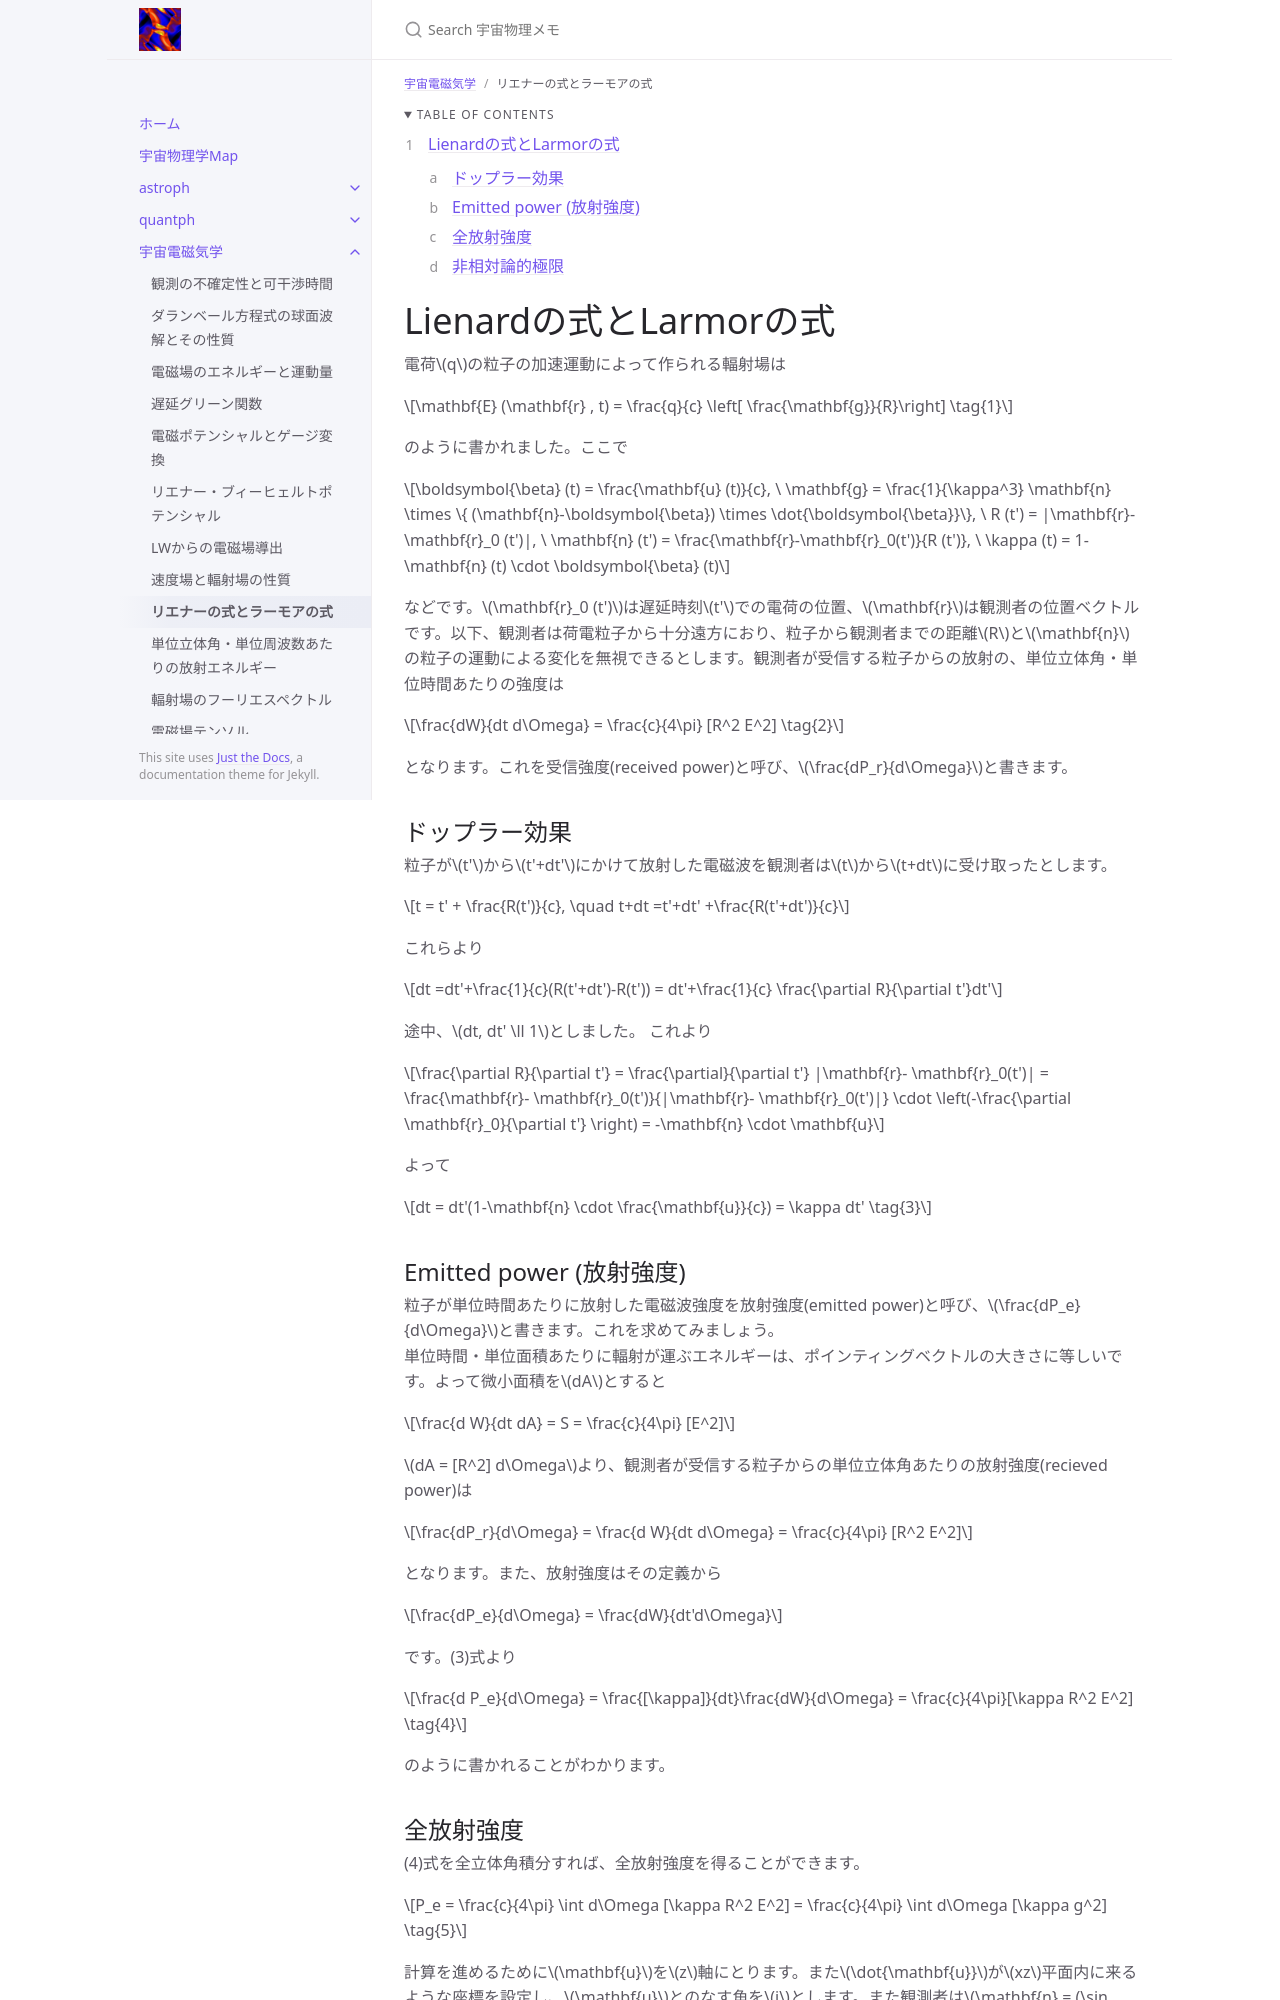

repository: github-nakasho/github-nakasho.github.io · page: astroelec/lienard_larmor.html · generator: jekyll

---
layout: default
title: Lienardの式とLarmorの式
parent: 宇宙電磁気学
math: mathjax3
permalink: /astroelec/lienard_larmor
nav_order: 9
---

{: .no_toc }

<details open markdown="block">
  <summary>
    Table of contents
  </summary>
  {: .text-delta }
1. TOC
{:toc}
</details>

{% include adsense.html %}

# Lienardの式とLarmorの式

電荷$$q$$の粒子の加速運動によって作られる輻射場は

$$
\mathbf{E} (\mathbf{r} , t) 
= \frac{q}{c} \left[ \frac{\mathbf{g}}{R}\right] \tag{1}
$$

のように書かれました。ここで

$$
\boldsymbol{\beta} (t) 
= \frac{\mathbf{u} (t)}{c}, \
\mathbf{g} 
= \frac{1}{\kappa^3} \mathbf{n} \times \{ (\mathbf{n}-\boldsymbol{\beta}) \times \dot{\boldsymbol{\beta}}\}, \ 
R (t')
= |\mathbf{r}-\mathbf{r}_0 (t')|, \ 
\mathbf{n} (t') 
= \frac{\mathbf{r}-\mathbf{r}_0(t')}{R (t')}, \ 
\kappa (t)
= 1-\mathbf{n} (t) \cdot \boldsymbol{\beta} (t)
$$

などです。$$\mathbf{r}_0 (t')$$は遅延時刻$$t'$$での電荷の位置、$$\mathbf{r}$$は観測者の位置ベクトルです。以下、観測者は荷電粒子から十分遠方におり、粒子から観測者までの距離$$R$$と$$\mathbf{n}$$の粒子の運動による変化を無視できるとします。観測者が受信する粒子からの放射の、単位立体角・単位時間あたりの強度は

$$
\frac{dW}{dt d\Omega} 
= \frac{c}{4\pi} [R^2 E^2] \tag{2}
$$

となります。これを受信強度(received power)と呼び、$$\frac{dP_r}{d\Omega}$$と書きます。

## ドップラー効果

粒子が$$t'$$から$$t'+dt'$$にかけて放射した電磁波を観測者は$$t$$から$$t+dt$$に受け取ったとします。

$$
t 
= t' + \frac{R(t')}{c}
$$

$$
t+dt
=t'+dt' +\frac{R(t'+dt')}{c}
$$

これらより

$$
dt 
=dt'+\frac{1}{c}(R(t'+dt')-R(t')) 
= dt'+\frac{1}{c} \frac{\partial R}{\partial t'}dt'
$$

途中、$$dt, dt' \ll 1$$としました。

$$
\frac{\partial R}{\partial t'}
 = \frac{\partial}{\partial t'} |\mathbf{r}- \mathbf{r}_0(t')| 
 = \frac{\mathbf{r}- \mathbf{r}_0(t')}{|\mathbf{r}- \mathbf{r}_0(t')|} \cdot \left(-\frac{\partial \mathbf{r}_0}{\partial t'} \right) 
 = -\mathbf{n} \cdot \mathbf{u}
$$

よって

$$
dt
= dt'(1-\mathbf{n} \cdot \frac{\mathbf{u}}{c}) 
= \kappa dt' \tag{3}
$$

## Emitted power (放射強度)

粒子が単位時間あたりに放射した電磁波強度を放射強度(emitted power)と呼び、$$\frac{dP_e}{d\Omega}$$と書きます。これを求めてみましょう。  
単位時間・単位面積あたりに輻射が運ぶエネルギーは、ポインティングベクトルの大きさに等しいです。よって微小面積を$$dA$$とすると

$$
\frac{d W}{dt dA}  
= S 
= \frac{c}{4\pi} [E^2]
$$

$$dA = [R^2] d\Omega$$より、観測者が受信する粒子からの単位立体角あたりの放射強度(recieved power)は

$$
\frac{dP_r}{d\Omega} 
= \frac{d W}{dt d\Omega} 
= \frac{c}{4\pi} [R^2 E^2]
$$

となります。また、放射強度はその定義から

$$
\frac{dP_e}{d\Omega} 
= \frac{dW}{dt'd\Omega}
$$

です。(3)式より

$$
\frac{d P_e}{d\Omega} 
= \frac{[\kappa]}{dt}\frac{dW}{d\Omega} 
= \frac{c}{4\pi}[\kappa R^2 E^2] \tag{4}
$$

のように書かれることがわかります。

{% include adsense.html %}
